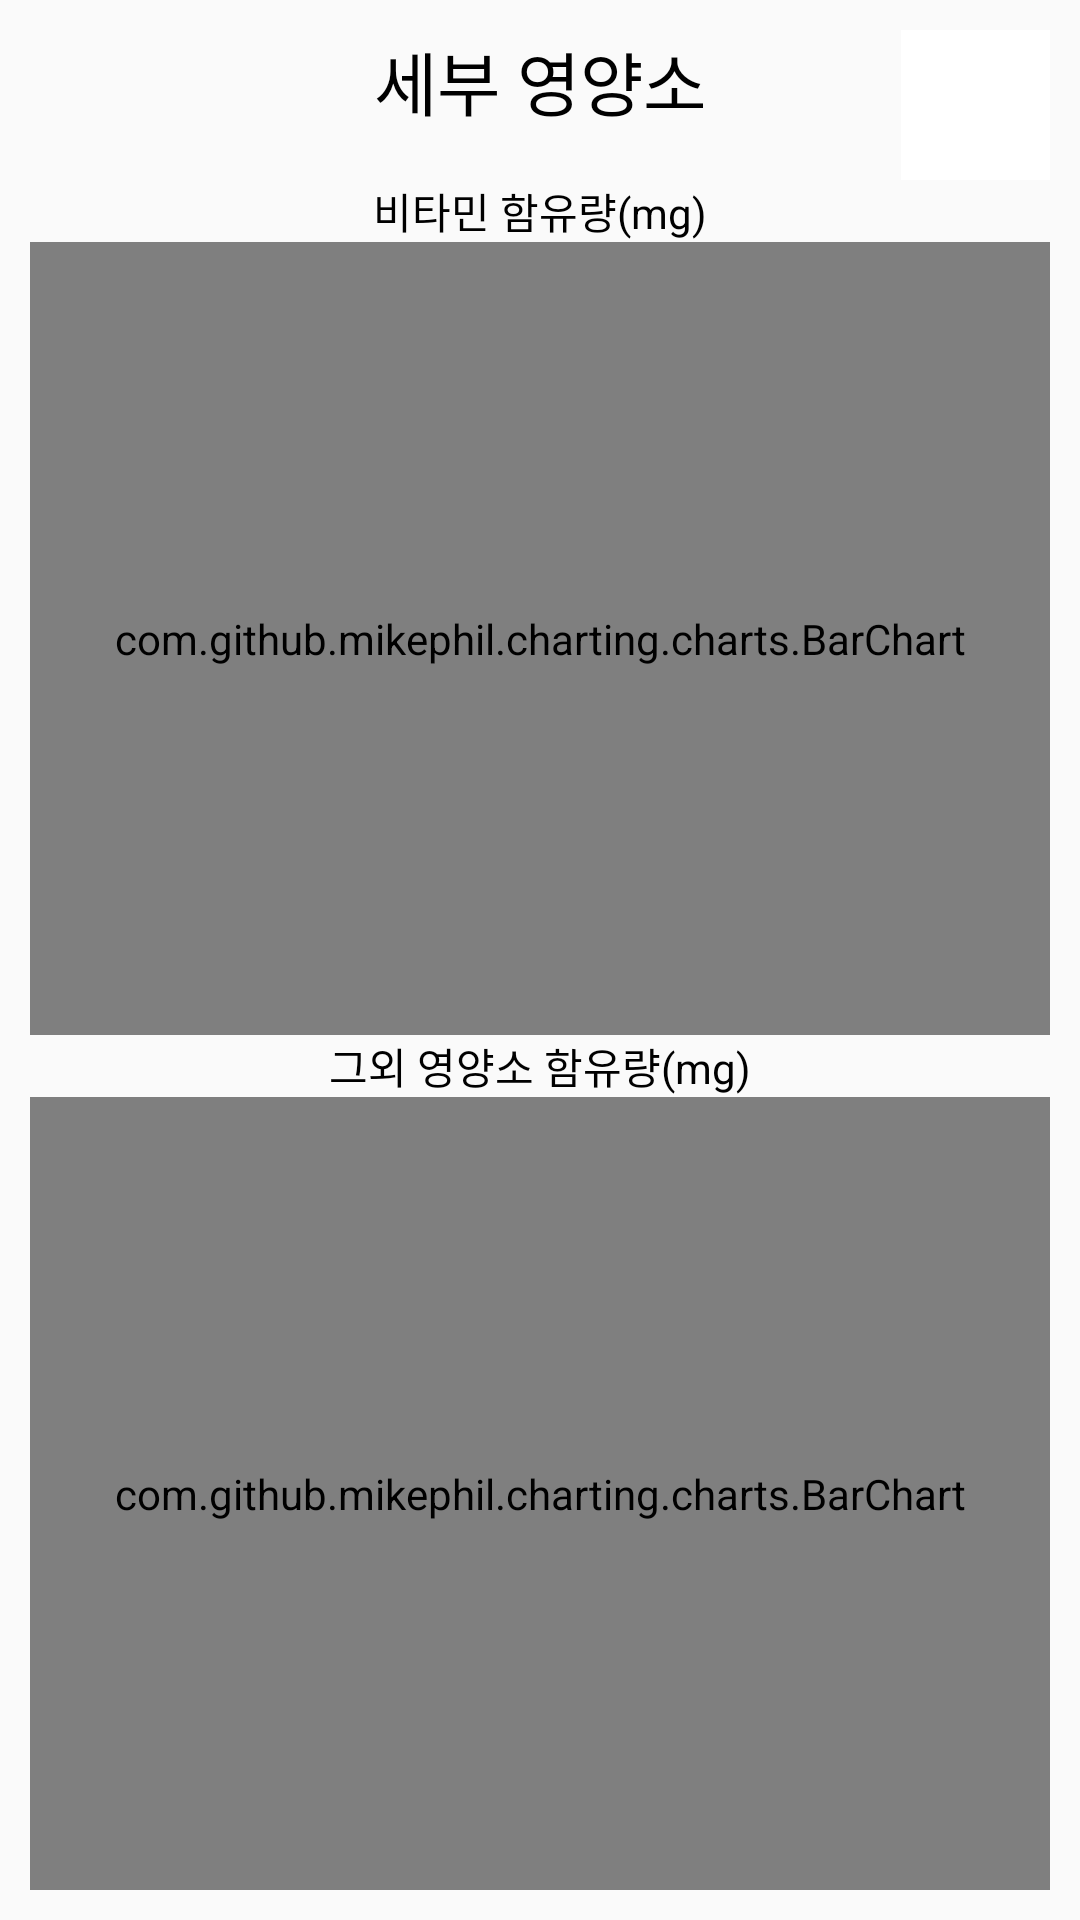

Produce the Android XML layout that renders to this screen, including the resource entries it uses.
<!-- AndroidManifest.xml: application theme Theme.Farm -->
<!-- res/layout/innutrition_dialog.xml -->
<?xml version="1.0" encoding="utf-8"?>
<LinearLayout xmlns:android="http://schemas.android.com/apk/res/android"
    android:layout_width="match_parent"
    android:layout_height="match_parent"
    android:padding="10dp"
    android:orientation="vertical">

    <RelativeLayout
        android:layout_width="match_parent"
        android:layout_height="wrap_content">
        <TextView
            android:layout_width="match_parent"
            android:layout_height="wrap_content"
            android:text="세부 영양소"
            android:textColor="@color/black"
            android:textSize="23sp"
            android:gravity="center"
            android:id="@+id/tv"/>
        <ImageButton
            android:layout_width="50dp"
            android:layout_height="50dp"
            android:src="@drawable/close"
            android:id="@+id/close_btn"
            android:scaleType="fitXY"
            android:layout_toRightOf="@+id/tv"
            android:layout_marginLeft="-50dp"
            android:layout_gravity="right"
            android:background="@color/white"/>
    </RelativeLayout>

    <TextView
        android:layout_width="match_parent"
        android:layout_height="wrap_content"
        android:text="비타민 함유량(mg)"
        android:textColor="@color/black"
        android:gravity="center"/>

    <com.github.mikephil.charting.charts.BarChart
        android:layout_width="match_parent"
        android:layout_height="match_parent"
        android:layout_weight="1"
        android:id="@+id/vitamin_ch"/>

    <TextView
        android:layout_width="match_parent"
        android:layout_height="wrap_content"
        android:text="그외 영양소 함유량(mg)"
        android:textColor="@color/black"
        android:gravity="center"/>

    <com.github.mikephil.charting.charts.BarChart
        android:layout_width="match_parent"
        android:layout_height="match_parent"
        android:layout_weight="1"
        android:id="@+id/etc_ch"/>

</LinearLayout>
<!-- resources referenced by this layout -->
<resources>
  <color name="black">#FF000000</color>
  <color name="white">#FFFFFFFF</color>
  <style name="Theme.Farm" parent="Base.Theme.Farm" />
  <style name="Base.Theme.Farm" parent="Theme.AppCompat.Light.NoActionBar">
          
          
      </style>
</resources>
